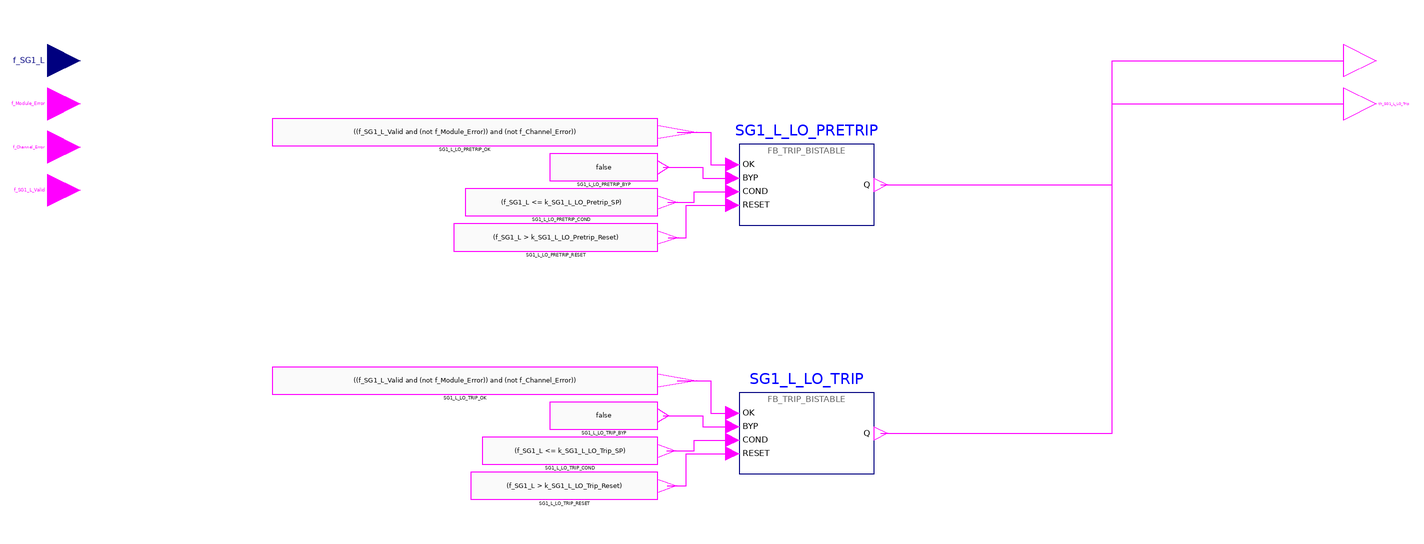

This picture is the connection diagram that the Modelica source below describes through its graphical annotations.

model g_SG1_L_LO "BP FOD group 9 g_SG1_L_LO: Low Steam Generator 1 Water Level trip"
      import RPS.Constants.*;
      RPS.Interfaces.RealInput f_SG1_L "Steam generator 1 water level (narrow range)." annotation(Placement(transformation(extent={{-6,-6},{6,6}}), iconTransformation(extent={{-120,20},{-100,40}})));
      RPS.Interfaces.BooleanInput f_Module_Error "Processor module self-diagnostic error." annotation(Placement(transformation(extent={{-6,-22},{6,-10}}), iconTransformation(extent={{-120,0},{-100,20}})));
      RPS.Interfaces.BooleanInput f_Channel_Error "Channel-level error (e.g. input module or power supply fault)." annotation(Placement(transformation(extent={{-6,-38},{6,-26}}), iconTransformation(extent={{-120,-20},{-100,0}})));
      RPS.Interfaces.BooleanInput f_SG1_L_Valid "Validity of f_SG1_L." annotation(Placement(transformation(extent={{-6,-54},{6,-42}}), iconTransformation(extent={{-120,-40},{-100,-20}})));
      RPS.Interfaces.BooleanOutput th_SG1_L_LO_Pretrip "Low Steam Generator 1 Water Level pre-trip alarm (0 = PRETRIP)." annotation(Placement(transformation(extent={{474,-6},{486,6}}), iconTransformation(extent={{100,0},{120,20}})));
      RPS.Interfaces.BooleanOutput th_SG1_L_LO_Trip "Low Steam Generator 1 Water Level channel trip (0 = TRIP)." annotation(Placement(transformation(extent={{474,-22},{486,-10}}), iconTransformation(extent={{100,-20},{120,0}})));
      RPS.Blocks.FB_TRIP_BISTABLE SG1_L_LO_PRETRIP(DELAY = k_SG1_L_LO_Pretrip_Delay_Scans) "implements th_SG1_L_LO_Pretrip" annotation(Placement(transformation(extent={{250,-61},{300,-31}})));
      RPS.Blocks.FB_TRIP_BISTABLE SG1_L_LO_TRIP(DELAY = k_SG1_L_LO_Trip_Delay_Scans) "implements th_SG1_L_LO_Trip" annotation(Placement(transformation(extent={{250,-153},{300,-123}})));
      RPS.Blocks.BooleanExpression SG1_L_LO_PRETRIP_OK(y = ((f_SG1_L_Valid and (not f_Module_Error)) and (not f_Channel_Error))) annotation(Placement(transformation(extent={{77.2,-31.5},{220,-21.5}})));
      RPS.Blocks.BooleanExpression SG1_L_LO_PRETRIP_BYP(y = false) annotation(Placement(transformation(extent={{180,-44.5},{220,-34.5}})));
      RPS.Blocks.BooleanExpression SG1_L_LO_PRETRIP_COND(y = (f_SG1_L <= k_SG1_L_LO_Pretrip_SP)) annotation(Placement(transformation(extent={{148.6,-57.5},{220,-47.5}})));
      RPS.Blocks.BooleanExpression SG1_L_LO_PRETRIP_RESET(y = (f_SG1_L > k_SG1_L_LO_Pretrip_Reset)) annotation(Placement(transformation(extent={{144.4,-70.5},{220,-60.5}})));
      RPS.Blocks.BooleanExpression SG1_L_LO_TRIP_OK(y = ((f_SG1_L_Valid and (not f_Module_Error)) and (not f_Channel_Error))) annotation(Placement(transformation(extent={{77.2,-123.5},{220,-113.5}})));
      RPS.Blocks.BooleanExpression SG1_L_LO_TRIP_BYP(y = false) annotation(Placement(transformation(extent={{180,-136.5},{220,-126.5}})));
      RPS.Blocks.BooleanExpression SG1_L_LO_TRIP_COND(y = (f_SG1_L <= k_SG1_L_LO_Trip_SP)) annotation(Placement(transformation(extent={{154.9,-149.5},{220,-139.5}})));
      RPS.Blocks.BooleanExpression SG1_L_LO_TRIP_RESET(y = (f_SG1_L > k_SG1_L_LO_Trip_Reset)) annotation(Placement(transformation(extent={{150.7,-162.5},{220,-152.5}})));
    equation
      connect(SG1_L_LO_PRETRIP_OK.y, SG1_L_LO_PRETRIP.OK) annotation(Line(points={{227.14,-26.5},{239.5,-26.5},{239.5,-38.5},{247.5,-38.5}}, color={255,0,255}));
      connect(SG1_L_LO_PRETRIP_BYP.y, SG1_L_LO_PRETRIP.BYP) annotation(Line(points={{222,-39.5},{236.5,-39.5},{236.5,-43.5},{247.5,-43.5}}, color={255,0,255}));
      connect(SG1_L_LO_PRETRIP_COND.y, SG1_L_LO_PRETRIP.COND) annotation(Line(points={{223.57,-52.5},{233.5,-52.5},{233.5,-48.5},{247.5,-48.5}}, color={255,0,255}));
      connect(SG1_L_LO_PRETRIP_RESET.y, SG1_L_LO_PRETRIP.RESET) annotation(Line(points={{223.78,-65.5},{230.5,-65.5},{230.5,-53.5},{247.5,-53.5}}, color={255,0,255}));
      connect(SG1_L_LO_TRIP_OK.y, SG1_L_LO_TRIP.OK) annotation(Line(points={{227.14,-118.5},{239.5,-118.5},{239.5,-130.5},{247.5,-130.5}}, color={255,0,255}));
      connect(SG1_L_LO_TRIP_BYP.y, SG1_L_LO_TRIP.BYP) annotation(Line(points={{222,-131.5},{236.5,-131.5},{236.5,-135.5},{247.5,-135.5}}, color={255,0,255}));
      connect(SG1_L_LO_TRIP_COND.y, SG1_L_LO_TRIP.COND) annotation(Line(points={{223.25,-144.5},{233.5,-144.5},{233.5,-140.5},{247.5,-140.5}}, color={255,0,255}));
      connect(SG1_L_LO_TRIP_RESET.y, SG1_L_LO_TRIP.RESET) annotation(Line(points={{223.46,-157.5},{230.5,-157.5},{230.5,-145.5},{247.5,-145.5}}, color={255,0,255}));
      connect(SG1_L_LO_PRETRIP.Q, th_SG1_L_LO_Pretrip) annotation(Line(points={{302.5,-46},{388.25,-46},{388.25,0},{474,0}}, color={255,0,255}));
      connect(SG1_L_LO_TRIP.Q, th_SG1_L_LO_Trip) annotation(Line(points={{302.5,-138},{388.25,-138},{388.25,-16},{474,-16}}, color={255,0,255}));
      annotation(Icon(coordinateSystem(preserveAspectRatio=false, extent={{-100,-60},{100,60}}), graphics={Rectangle(extent={{-100,60},{100,-60}}, lineColor={95,95,95}, fillColor={245,248,252}, fillPattern=FillPattern.Solid), Text(extent={{-160,94},{160,66}}, textString="%name", textColor={0,0,255}), Text(extent={{-96,58},{96,42}}, textString="9 Low Steam Generator 1 Water Level trip", textColor={95,95,95}), Text(extent={{-96,38},{-2,22}}, textString="f_SG1_L", horizontalAlignment=TextAlignment.Left, textColor={0,0,0}), Text(extent={{-96,18},{-2,2}}, textString="f_Module_Error", horizontalAlignment=TextAlignment.Left, textColor={0,0,0}), Text(extent={{-96,-2},{-2,-18}}, textString="f_Channel_Error", horizontalAlignment=TextAlignment.Left, textColor={0,0,0}), Text(extent={{-96,-22},{-2,-38}}, textString="f_SG1_L_Valid", horizontalAlignment=TextAlignment.Left, textColor={0,0,0}), Text(extent={{2,18},{96,2}}, textString="th_SG1_L_LO_Pretrip", horizontalAlignment=TextAlignment.Right, textColor={0,0,0}), Text(extent={{2,-2},{96,-18}}, textString="th_SG1_L_LO_Trip", horizontalAlignment=TextAlignment.Right, textColor={0,0,0})}), Diagram(coordinateSystem(preserveAspectRatio=false, extent={{-110,-202.5},{590,46}})), Documentation(info="<html><p>Low Steam Generator 1 Water Level trip (fixed set-point trip, NuSCR logic type Fixed_Setpoint_Falling_Trip).</p></html>"));
    end g_SG1_L_LO;